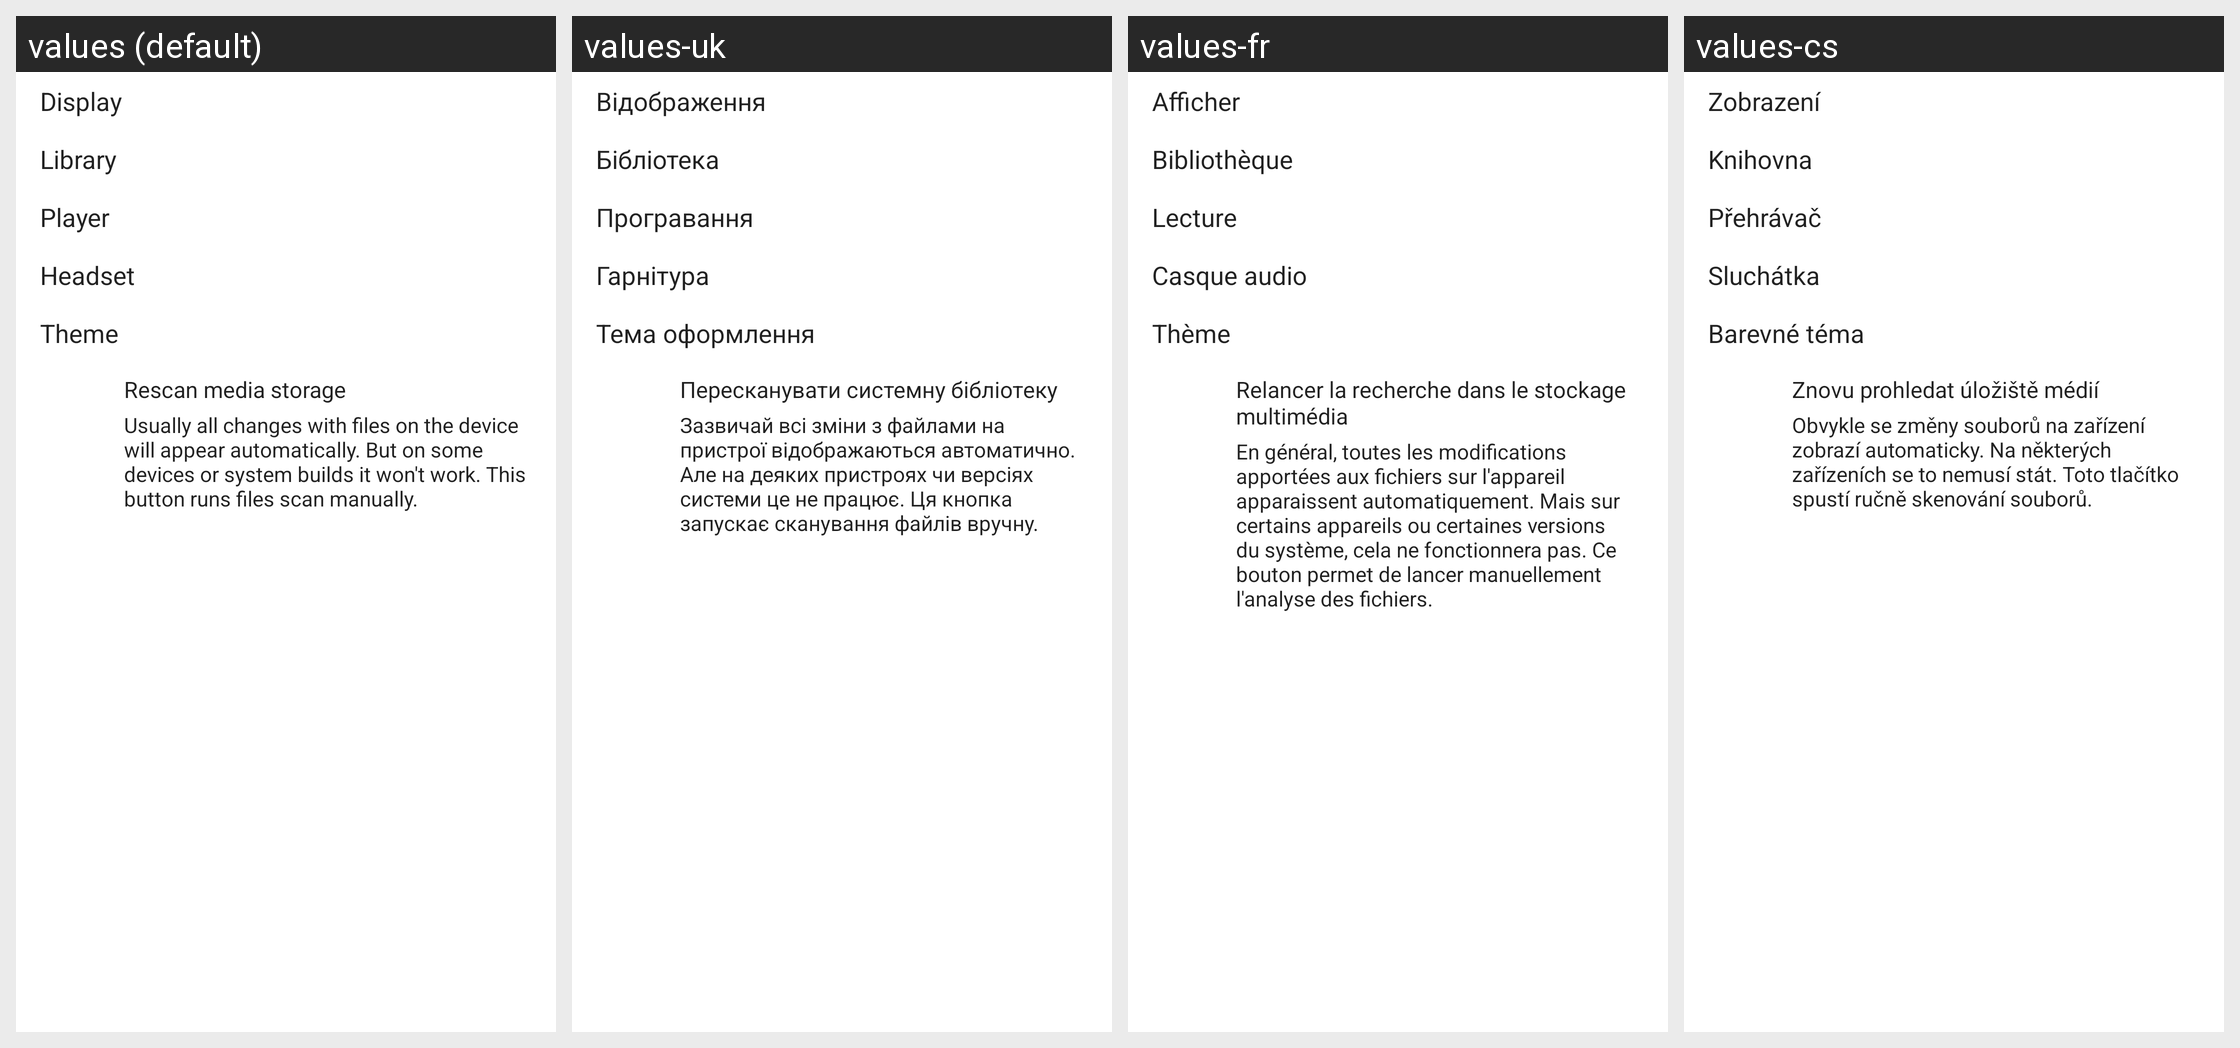

Here is an Android app screen in its default locale and in the app's own translations. Write out the translated-string differences for the strings that appear on this screen.
Android screen res/layout/fragment_settings.xml rendered under 4 locales, left to right: values (default), values-uk, values-fr, values-cs. Device: Nexus 5 (rendered at 1080×1920; each locale shown at half size, 540×960, under a caption strip naming it); theme AppTheme.
Other locales in the repository, not shown: values-be, values-de, values-el, values-es, values-in, values-ko, values-pt, values-ru, values-tr.
Strings drawn on this screen, with the default value and each locale's value (text and hints the layout hard-codes, and strings that could not be matched under every locale, appear in the picture but are not listed):

display
  values: Display
  values-uk: Відображення
  values-fr: Afficher
  values-cs: Zobrazení

library
  values: Library
  values-uk: Бібліотека
  values-fr: Bibliothèque
  values-cs: Knihovna

playing
  values: Player
  values-uk: Програвання
  values-fr: Lecture
  values-cs: Přehrávač

headset
  values: Headset
  values-uk: Гарнітура
  values-fr: Casque audio
  values-cs: Sluchátka

theme
  values: Theme
  values-uk: Тема оформлення
  values-fr: Thème
  values-cs: Barevné téma

scan_storage
  values: Rescan media storage
  values-uk: Пересканувати системну бібліотеку
  values-fr: Relancer la recherche dans le stockage multimédia
  values-cs: Znovu prohledat úložiště médií

scan_storage_description
  values: Usually all changes with files on the device will appear automatically. But on some devices or system builds it won't work. This button runs files scan manually.
  values-uk: Зазвичай всі зміни з файлами на пристрої відображаються автоматично. Але на деяких пристроях чи версіях системи це не працює. Ця кнопка запускає сканування файлів вручну.
  values-fr: En général, toutes les modifications apportées aux fichiers sur l'appareil apparaissent automatiquement. Mais sur certains appareils ou certaines versions du système, cela ne fonctionnera pas. Ce bouton permet de lancer manuellement l'analyse des fichiers.
  values-cs: Obvykle se změny souborů na zařízení zobrazí automaticky. Na některých zařízeních se to nemusí stát. Toto tlačítko spustí ručně skenování souborů.
